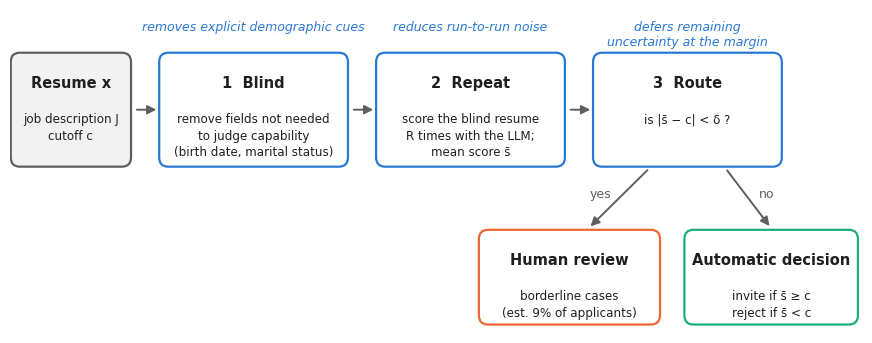

Here is the Python script that generated this plot: (Note: this script raises an exception after producing the figure.)
# Fig. 5: the blind-repeat-route screening protocol (diagram)
import matplotlib
matplotlib.use("Agg")
import matplotlib.pyplot as plt
from matplotlib.patches import FancyBboxPatch, FancyArrowPatch

INK = "#1f1f1f"; INK2 = "#5f5f5f"; BLUE = "#2a78d6"; ORANGE = "#eb6834"; GREEN = "#1baf7a"; GREY = "#f2f2f2"
plt.rcParams.update({"font.family": "DejaVu Sans", "font.size": 10})
fig, ax = plt.subplots(figsize=(11, 4.2))
ax.set_xlim(0, 112); ax.set_ylim(0, 42); ax.axis("off")


def box(x, y, w, h, title, body, edge, fill="white"):
    ax.add_patch(FancyBboxPatch((x, y), w, h, boxstyle="round,pad=0.4,rounding_size=1.2", lw=1.6, ec=edge, fc=fill))
    ax.text(x + w / 2, y + h - 2.6, title, ha="center", va="top", fontsize=10.5, fontweight="bold", color=INK)
    ax.text(x + w / 2, y + h - 7.4, body, ha="center", va="top", fontsize=8.6, color=INK, linespacing=1.35)


def arrow(x1, y1, x2, y2, label=None, lx=0, ly=0):
    ax.add_patch(FancyArrowPatch((x1, y1), (x2, y2), arrowstyle="-|>", mutation_scale=13, lw=1.4, color=INK2))
    if label:
        ax.text((x1 + x2) / 2 + lx, (y1 + y2) / 2 + ly, label, ha="center", va="center", fontsize=9, color=INK2)


# input
box(0.5, 22, 15, 14, "Resume x", "job description J\ncutoff c", INK2, GREY)
# steps
box(20, 22, 24, 14, "1  Blind", "remove fields not needed\nto judge capability\n(birth date, marital status)", BLUE)
box(48.5, 22, 24, 14, "2  Repeat", "score the blind resume\nR times with the LLM;\nmean score s̄", BLUE)
box(77, 22, 24, 14, "3  Route", "is |s̄ − c| < δ ?", BLUE)
arrow(16.3, 29, 19.6, 29); arrow(44.8, 29, 48.1, 29); arrow(73.3, 29, 76.6, 29)
# outcomes
box(62, 1.5, 23, 11.5, "Human review", "borderline cases\n(est. 9% of applicants)", ORANGE)
box(89, 1.5, 22, 11.5, "Automatic decision", "invite if s̄ ≥ c\nreject if s̄ < c", GREEN)
arrow(84, 21.4, 76, 13.6, "yes", lx=-2.4, ly=0.6)
arrow(94, 21.4, 100, 13.6, "no", lx=2.4, ly=0.6)
# what each step addresses
for x, txt in [(32, "removes explicit demographic cues"), (60.5, "reduces run-to-run noise"), (89, "defers remaining\nuncertainty at the margin")]:
    ax.text(x, 40.6, txt, ha="center", va="top", fontsize=9, color=BLUE, style="italic")
fig.savefig("figs/fig5_protocol.png", dpi=300, bbox_inches="tight", facecolor="white")
print("saved")
